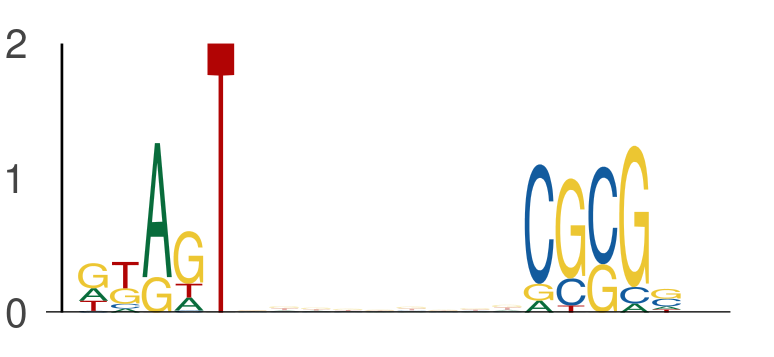

The data file committed next to this chart (first rows):
seq_index, start_position, end_position, is_reversed_complement
484, 35, 40, 0
484, 49, 54, 0
435, 35, 40, 0
435, 49, 54, 0
7517, 36, 41, 0
7517, 50, 55, 0
6981, 58, 63, 0
6981, 72, 77, 0
3051, 49, 54, 0
3051, 63, 68, 0
2074, 63, 68, 0
2074, 77, 82, 0
5278, 61, 66, 0
5278, 75, 80, 0
4725, 43, 48, 0
4725, 57, 62, 0
7580, 15, 20, 0
7580, 29, 34, 0
7646, 11, 16, 0
7646, 25, 30, 0
1231, 57, 62, 0
1231, 71, 76, 0
5997, 16, 21, 0
5997, 30, 35, 0
1115, 42, 47, 0
1115, 56, 61, 0
355, 48, 53, 0
355, 62, 67, 0
5642, 7, 12, 0
5642, 21, 26, 0
3346, 18, 23, 0
3346, 32, 37, 0
3379, 44, 49, 0
3379, 58, 63, 0
6261, 11, 16, 0
6261, 25, 30, 0
6261, 20, 25, 0
6261, 34, 39, 0
7332, 48, 53, 0
7332, 62, 67, 0
7875, 44, 49, 0
7875, 58, 63, 0
1559, 9, 14, 0
1559, 23, 28, 0
5658, 18, 23, 0
5658, 32, 37, 0
4205, 34, 39, 0
4205, 48, 53, 0
1791, 34, 39, 0
1791, 48, 53, 0
7868, 57, 62, 0
7868, 71, 76, 0
5028, 43, 48, 0
5028, 57, 62, 0
2690, 28, 33, 0
2690, 42, 47, 0
6029, 10, 15, 0
6029, 24, 29, 0
6465, 59, 64, 0
6465, 73, 78, 0
... 828 more rows
